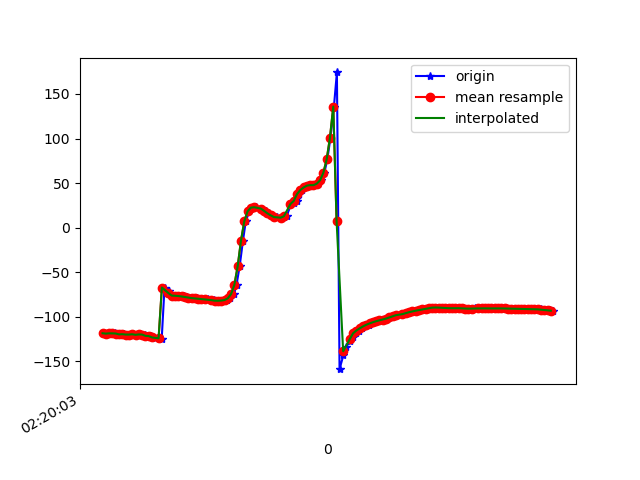

The table this chart was drawn from, first rows:
1617848404068, 544047623139467, -118.396454, 15.252569, -32.237858
1617848404081, 544047642370237, -118.8, 15.84, -32.45
1617848404101, 544047661601007, -118.4, 15.98, -33.35
1617848404117, 544047680831777, -118.6, 16.38, -33.41
1617848404133, 544047700062547, -118.5, 17.35, -34.44
1617848404153, 544047719293317, -118.7, 17.72, -34.43
1617848404170, 544047738524087, -119.7, 19.02, -34.66
1617848404190, 544047757754857, -119.4, 19.52, -35.28
1617848404210, 544047776985627, -119.9, 20.23, -35.07
1617848404228, 544047796216397, -119.9, 21.32, -36.2
1617848404247, 544047815447167, -119.5, 21.75, -36.41
1617848404270, 544047834677937, -120.2, 22.86, -35.95
1617848404289, 544047853908707, -119.7, 23.73, -37.05
1617848404316, 544047873139477, -119.9, 24.25, -36.71
1617848404332, 544047892370247, -121.3, 25.4, -36.15
1617848404351, 544047911601017, -121.6, 25.77, -36.63
1617848404361, 544047930831787, -122.4, 25.93, -35.88
1617848404379, 544047950062557, -123.8, 27.22, -35.63
1617848404401, 544047969293327, -123.7, 28, -36.16
1617848404419, 544047988524097, -124.5, 28.85, -35.85
1617848404436, 544048007754867, -67.1, 21.89, -37.13
1617848404461, 544048026985637, -71.29, 26.12, -36.63
1617848404476, 544048046216407, -75.55, 30.44, -35.71
1617848404496, 544048065447177, -76.19, 31.61, -35.69
1617848404513, 544048084677947, -76.36, 32.37, -35.85
1617848404533, 544048103908717, -76.69, 32.92, -35.91
1617848404552, 544048123139487, -77.18, 33.14, -35.83
1617848404570, 544048142370257, -77.81, 33.1, -35.67
1617848404589, 544048161601027, -78.44, 33.01, -35.51
1617848404614, 544048180831797, -78.97, 33.06, -35.42
1617848404633, 544048200062567, -79.35, 33.27, -35.46
1617848404650, 544048219293337, -79.66, 33.52, -35.58
1617848404677, 544048238524107, -80.04, 33.68, -35.63
1617848404698, 544048257754877, -80.47, 33.79, -35.61
1617848404722, 544048276985647, -81, 33.92, -35.51
1617848404738, 544048296216417, -81.5, 34.17, -35.39
1617848404755, 544048315447187, -81.87, 34.65, -35.28
1617848404762, 544048334677957, -81.99, 35.49, -35.27
1617848404778, 544048353908727, -81.92, 36.92, -35.43
1617848404799, 544048373139497, -81.74, 39.28, -35.76
1617848404816, 544048392370267, -81.15, 43, -36.55
1617848404835, 544048411601037, -79.24, 48.39, -38.75
1617848404858, 544048430831807, -74.4, 55.44, -44.47
1617848404873, 544048450062577, -63.99, 63.16, -56.53
1617848404892, 544048469293347, -43.2, 69.02, -79.65
1617848404912, 544048488524117, -14.59, 69.77, -111.2
1617848404929, 544048507754887, 7.121, 65.38, -136.4
1617848404950, 544048526985657, 18.34, 58.39, -151.8
1617848404969, 544048546216427, 22.5, 51.18, -161.1
1617848404991, 544048565447197, 22.96, 45.96, -167
1617848405025, 544048584677967, 21.45, 43.09, -171.6
1617848405049, 544048603908737, 18.87, 41.72, -175.4
1617848405063, 544048623139507, 16.12, 41.3, -178.6
1617848405088, 544048642370277, 13.85, 41.33, 178.4
1617848405106, 544048661601047, 12.3, 41.17, 175.4
1617848405117, 544048680831817, 11.54, 40.87, 172.6
1617848405146, 544048700062587, 11.22, 40.6, 170.7
1617848405162, 544048719293357, 11.85, 40.75, 169.4
1617848405178, 544048738524127, 13.63, 41.47, 168.7
1617848405205, 544048757754897, 26.57, 34.06, -171
1617848405222, 544048776985667, 27.21, 38.93, -178
... 83 more rows
